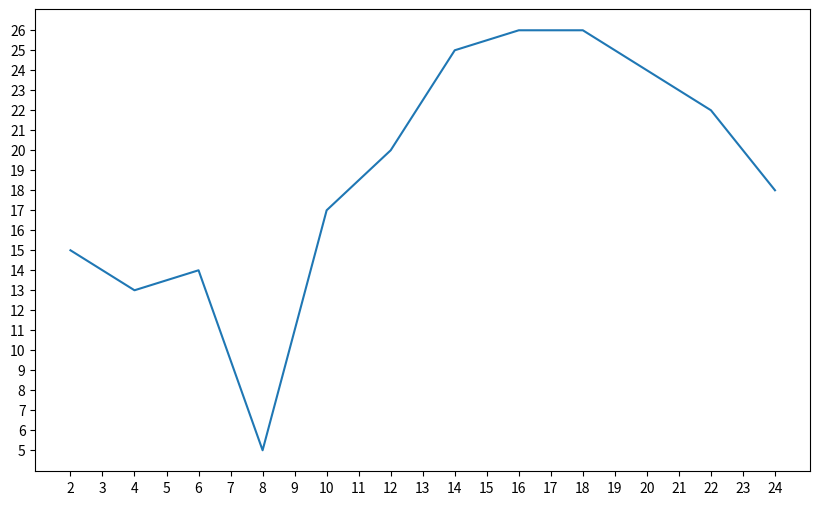

This figure's Python source:
# matplotlib 数据绘图时用，让数据可视化
# 可能用处不大，因为大部分是用前端js展示
# 仿照matlab构建，是python的绘图库，实现数据可视化

# axis：轴

# matplotlib的pyplot模块用于绘图
from matplotlib import pyplot as plt
# 准备要绘制的数据 x和y
x=range(2,26,2)
y=[15,13,14,5,17,20,25,26,26,24,22,18]
# 接下来都是可选的，让图片显示的信息更充分，最后调用show()展示折线图
plt.figure(figsize=(10,6),dpi=80) # figsize是图片大小，dpi是图片清晰度，放大后是否清晰  
                # 此函数是全局的，导入pyplot模块后用，后续所有图片都按照此参数设置的图片大小清晰度进行显示。
                # 此函数需要放在plot函数之前
plt.plot(x, y)  # 传入x和y，通过plot绘制出折线图        
plt.xticks(range(2,25,1)) # 通过传入一个list设置x轴上的刻度 此时x轴为 2，3，4，....24
plt.yticks(range(min(y),max(y)+1))   # 通过传入一个list设置y轴上的刻度
# plt.savefig(r"C:\Users\<user>\Desktop\python\data.png")    #  图片保存，此函数需要放在plot绘图后，可以用./data.png表示存在当前路径下   
# plt.savefig(r"C:\Users\<user>\Desktop\python\data.svg")  # 可以保存为矢量图，其放大后不会失真
plt.show()  #展示图形
